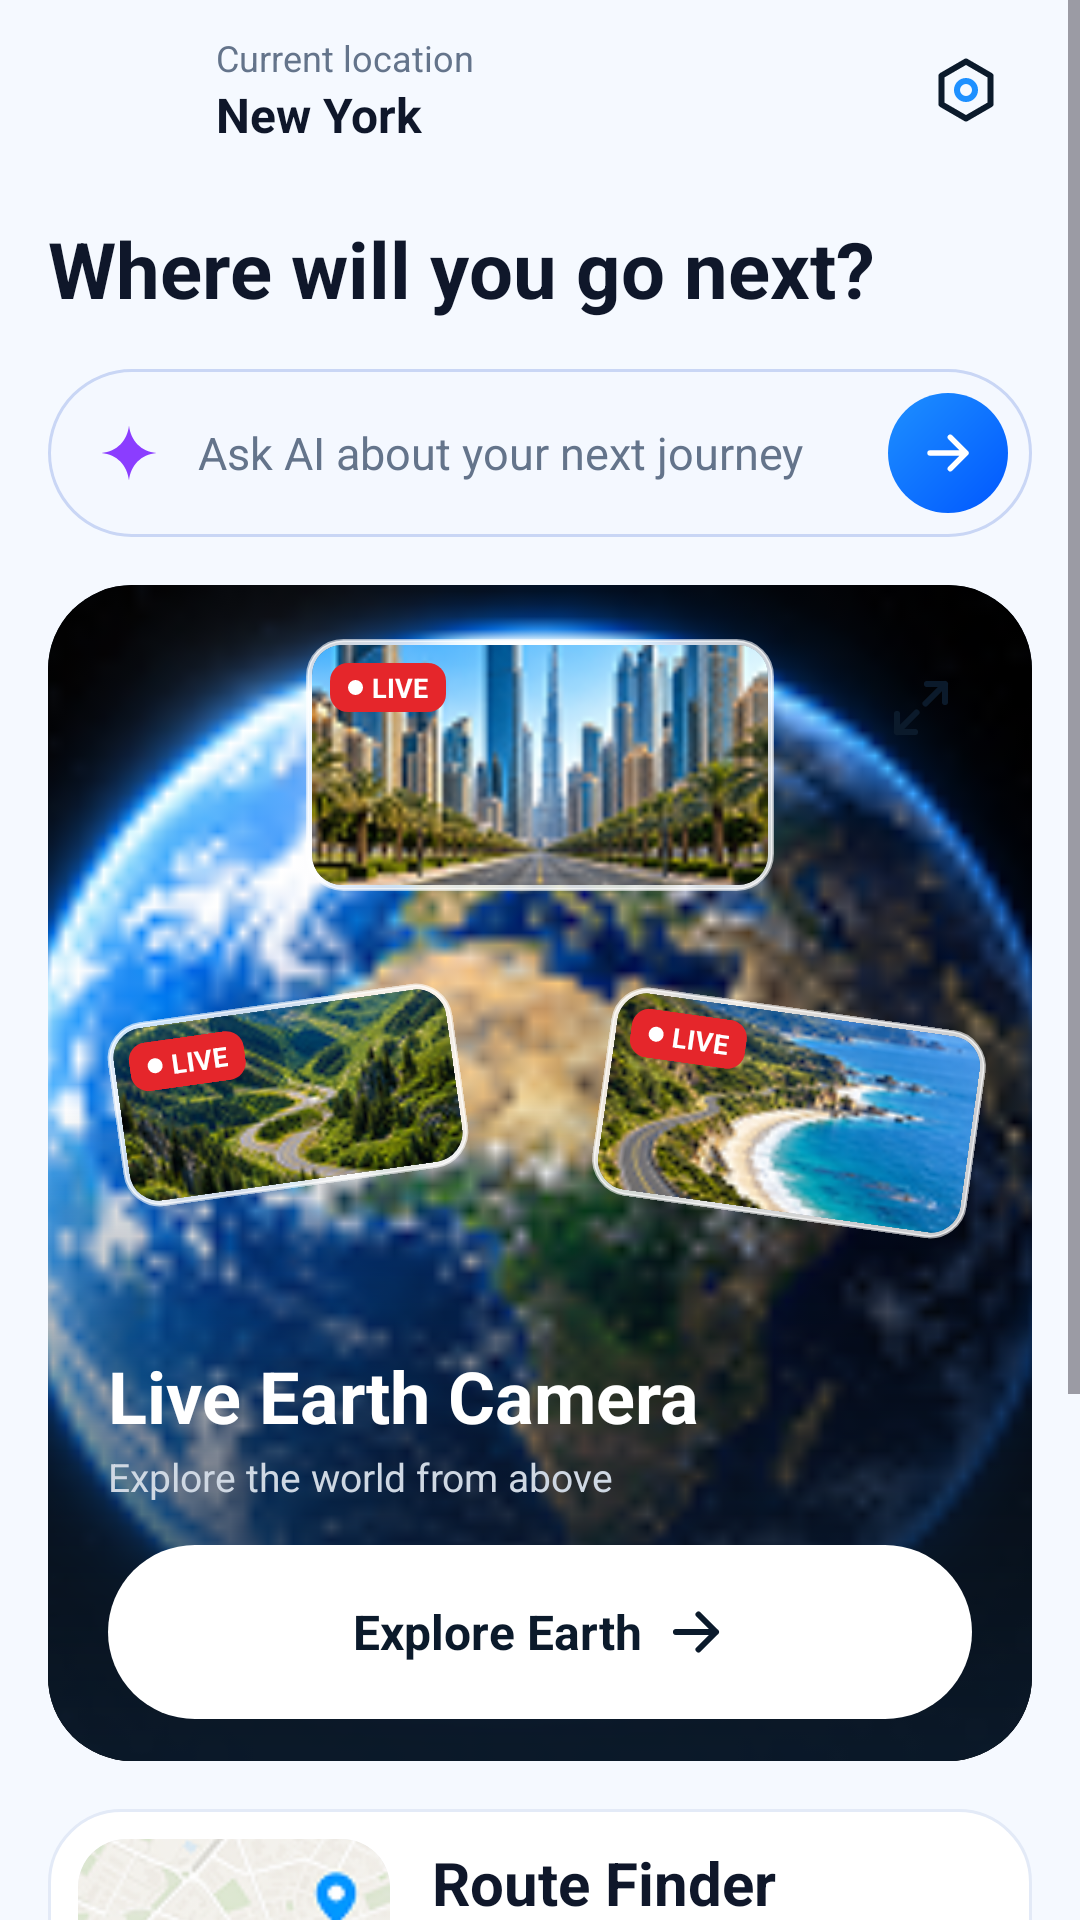

Write the Android layout XML for this screen, with the resource values it uses.
<!-- AndroidManifest.xml: application theme Theme.Gps_explorer -->
<!-- res/layout/fragment_home.xml -->
<ScrollView xmlns:android="http://schemas.android.com/apk/res/android" android:layout_width="match_parent" android:layout_height="match_parent" android:clipToPadding="false" android:fillViewport="true" android:overScrollMode="never" android:paddingBottom="112dp">
    <LinearLayout android:layout_width="match_parent" android:layout_height="wrap_content" android:orientation="vertical" android:paddingHorizontal="16dp">
        
        <LinearLayout android:layout_width="match_parent" android:layout_height="wrap_content" android:layout_marginTop="8dp" android:gravity="center_vertical" android:orientation="horizontal">
            <LinearLayout android:id="@+id/btnLocation" android:layout_width="0dp" android:layout_height="wrap_content" android:layout_weight="1" android:clickable="true" android:focusable="true" android:gravity="center_vertical" android:orientation="horizontal">
                <ImageView android:layout_width="44dp" android:layout_height="44dp" android:background="@drawable/bg_circle_white" android:elevation="2dp" android:importantForAccessibility="no" android:padding="11dp" android:src="@drawable/home_ic_location" android:tint="@color/screen_primary"/>
                <LinearLayout android:layout_width="wrap_content" android:layout_height="wrap_content" android:layout_marginStart="12dp" android:orientation="vertical">
                    <TextView android:layout_width="wrap_content" android:layout_height="wrap_content" android:text="@string/current_location" android:textColor="@color/screen_text_muted" android:textSize="12sp"/>
                    <TextView android:id="@+id/tvLocation" android:layout_width="wrap_content" android:layout_height="wrap_content" android:text="@string/home_location_placeholder" android:textColor="@color/screen_text" android:textSize="16sp" android:textStyle="bold"/>
                </LinearLayout>
            </LinearLayout>
            <ImageButton android:id="@+id/btnSettings" android:layout_width="44dp" android:layout_height="44dp" android:background="@drawable/bg_circle_white" android:contentDescription="@string/settings" android:elevation="2dp" android:padding="10dp" android:src="@drawable/home_ic_settings"/>
        </LinearLayout>
        
        <TextView android:layout_width="match_parent" android:layout_height="wrap_content" android:layout_marginTop="20dp" android:text="@string/home_title" android:textColor="@color/screen_text" android:textSize="26sp" android:textStyle="bold"/>
        
        <LinearLayout android:id="@+id/searchBar" android:layout_width="match_parent" android:layout_height="56dp" android:layout_marginTop="16dp" android:background="@drawable/home_bg_search" android:clickable="true" android:focusable="true" android:foreground="?attr/selectableItemBackground" android:gravity="center_vertical" android:orientation="horizontal" android:paddingStart="16dp" android:paddingEnd="8dp">
            <ImageView android:layout_width="22dp" android:layout_height="22dp" android:importantForAccessibility="no" android:src="@drawable/home_ic_sparkle" android:tint="@color/home_purple"/>
            <TextView android:layout_width="0dp" android:layout_height="wrap_content" android:layout_marginStart="12dp" android:layout_weight="1" android:ellipsize="end" android:maxLines="1" android:text="@string/ask_ai_hint" android:textColor="@color/screen_text_muted" android:textSize="15sp"/>
            <ImageView android:id="@+id/btnAskGo" android:layout_width="40dp" android:layout_height="40dp" android:background="@drawable/home_bg_circle_blue" android:contentDescription="@string/ask_ai" android:padding="11dp" android:src="@drawable/home_ic_arrow" android:tint="#FFFFFF"/>
        </LinearLayout>
        
        <FrameLayout android:layout_width="match_parent" android:layout_height="392dp" android:layout_marginTop="16dp" android:background="@drawable/home_bg_earth_card" android:clipToOutline="true">
            
            <ImageView android:layout_width="match_parent" android:layout_height="match_parent" android:importantForAccessibility="no" android:scaleType="centerCrop" android:src="@drawable/grid_earth"/>
            <View android:layout_width="match_parent" android:layout_height="220dp" android:layout_gravity="bottom" android:background="@drawable/home_bg_earth_overlay"/>
            
            <FrameLayout android:layout_width="156dp" android:layout_height="84dp" android:layout_gravity="top|center_horizontal" android:layout_marginTop="18dp" android:background="@drawable/home_bg_landmark" android:elevation="6dp" android:padding="2dp">
                <ImageView android:layout_width="match_parent" android:layout_height="match_parent" android:background="@drawable/home_bg_landmark_img" android:clipToOutline="true" android:importantForAccessibility="no" android:scaleType="centerCrop" android:src="@drawable/grid_city"/>
                <TextView style="@style/HomeLiveBadge" android:layout_gravity="top|start" android:layout_margin="6dp"/>
            </FrameLayout>
            
            <FrameLayout android:layout_width="116dp" android:layout_height="62dp" android:layout_gravity="top|start" android:layout_marginStart="22dp" android:layout_marginTop="139dp" android:background="@drawable/home_bg_landmark" android:elevation="6dp" android:padding="2dp" android:rotation="-8">
                <ImageView android:layout_width="match_parent" android:layout_height="match_parent" android:background="@drawable/home_bg_landmark_img" android:clipToOutline="true" android:importantForAccessibility="no" android:scaleType="centerCrop" android:src="@drawable/grid_green_road"/>
                <TextView style="@style/HomeLiveBadge" android:layout_gravity="top|start" android:layout_margin="5dp"/>
            </FrameLayout>
            
            <FrameLayout android:layout_width="126dp" android:layout_height="70dp" android:layout_gravity="top|end" android:layout_marginTop="141dp" android:layout_marginEnd="18dp" android:background="@drawable/home_bg_landmark" android:elevation="6dp" android:padding="2dp" android:rotation="8">
                <ImageView android:layout_width="match_parent" android:layout_height="match_parent" android:background="@drawable/home_bg_landmark_img" android:clipToOutline="true" android:importantForAccessibility="no" android:scaleType="centerCrop" android:src="@drawable/grid_beach_road"/>
                <TextView style="@style/HomeLiveBadge" android:layout_gravity="top|start" android:layout_margin="5dp"/>
            </FrameLayout>
            
            <ImageButton android:id="@+id/btnExpand" android:layout_width="50dp" android:layout_height="50dp" android:layout_gravity="top|end" android:layout_marginTop="16dp" android:layout_marginEnd="12dp" android:background="@drawable/home_bg_circle_glass" android:contentDescription="@string/expand" android:padding="13dp" android:src="@drawable/home_ic_expand" android:tint="@color/home_navy"/>
            
            <LinearLayout android:layout_width="match_parent" android:layout_height="wrap_content" android:layout_gravity="bottom" android:orientation="vertical" android:paddingHorizontal="20dp" android:paddingBottom="14dp">
                <TextView android:layout_width="wrap_content" android:layout_height="wrap_content" android:text="@string/live_earth_title" android:textColor="#FFFFFF" android:textSize="24sp" android:textStyle="bold"/>
                <TextView android:layout_width="wrap_content" android:layout_height="wrap_content" android:layout_marginTop="2dp" android:text="@string/live_earth_subtitle" android:textColor="@color/home_text_on_dark" android:textSize="13sp"/>
                <LinearLayout android:id="@+id/btnExploreEarth" android:layout_width="match_parent" android:layout_height="58dp" android:layout_marginTop="14dp" android:background="@drawable/home_bg_btn_white" android:clickable="true" android:focusable="true" android:foreground="?attr/selectableItemBackground" android:gravity="center" android:orientation="horizontal">
                    <TextView android:layout_width="wrap_content" android:layout_height="wrap_content" android:text="@string/explore_earth" android:textColor="@color/home_navy" android:textSize="16sp" android:textStyle="bold"/>
                    <ImageView android:layout_width="20dp" android:layout_height="20dp" android:layout_marginStart="8dp" android:importantForAccessibility="no" android:src="@drawable/home_ic_arrow" android:tint="@color/home_navy"/>
                </LinearLayout>
            </LinearLayout>
        </FrameLayout>
        
        <LinearLayout android:id="@+id/routeCard" android:layout_width="match_parent" android:layout_height="wrap_content" android:layout_marginTop="16dp" android:background="@drawable/home_bg_route_card" android:gravity="center_vertical" android:orientation="horizontal" android:padding="10dp">
            <ImageView android:layout_width="104dp" android:layout_height="104dp" android:background="@drawable/home_bg_route_thumb" android:clipToOutline="true" android:importantForAccessibility="no" android:scaleType="centerCrop" android:src="@drawable/grid_map"/>
            <LinearLayout android:layout_width="0dp" android:layout_height="wrap_content" android:layout_marginStart="14dp" android:layout_weight="1" android:orientation="vertical">
                <TextView android:layout_width="wrap_content" android:layout_height="wrap_content" android:text="@string/route_finder_title" android:textColor="@color/screen_text" android:textSize="20sp" android:textStyle="bold"/>
                <TextView android:layout_width="wrap_content" android:layout_height="wrap_content" android:text="@string/route_finder_subtitle" android:textColor="@color/screen_text_muted" android:textSize="14sp"/>
                <LinearLayout android:id="@+id/btnFindRoute" android:layout_width="match_parent" android:layout_height="48dp" android:layout_marginTop="8dp" android:background="@drawable/bg_btn_primary" android:clickable="true" android:focusable="true" android:foreground="?attr/selectableItemBackground" android:gravity="center" android:orientation="horizontal">
                    <TextView android:layout_width="wrap_content" android:layout_height="wrap_content" android:text="@string/find_route" android:textColor="#FFFFFF" android:textSize="15sp" android:textStyle="bold"/>
                    <ImageView android:layout_width="18dp" android:layout_height="18dp" android:layout_marginStart="8dp" android:importantForAccessibility="no" android:src="@drawable/home_ic_arrow" android:tint="#FFFFFF"/>
                </LinearLayout>
            </LinearLayout>
        </LinearLayout>
    </LinearLayout>
</ScrollView>
<!-- resources referenced by this layout -->
<resources>
  <color name="home_navy">#0B1A2B</color>
  <color name="home_purple">#8B3DFF</color>
  <color name="home_text_on_dark">#CFD8E3</color>
  <color name="screen_primary">#1A8CFF</color>
  <color name="screen_text">#0F172A</color>
  <color name="screen_text_muted">#64748B</color>
  <!-- drawable home_bg_btn_white (drawable) -->
  <?xml version="1.0" encoding="utf-8"?>
  <shape xmlns:android="http://schemas.android.com/apk/res/android" android:shape="rectangle">
      <solid android:color="#FFFFFF" />
      <corners android:radius="29dp" />
  </shape>
  <!-- drawable home_bg_circle_blue (drawable) -->
  <?xml version="1.0" encoding="utf-8"?>
  <shape xmlns:android="http://schemas.android.com/apk/res/android" android:shape="oval">
      <gradient
          android:angle="315"
          android:endColor="#0057FF"
          android:startColor="#1E90FF" />
  </shape>
  <!-- drawable home_bg_earth_card (drawable) -->
  <?xml version="1.0" encoding="utf-8"?>
  <shape xmlns:android="http://schemas.android.com/apk/res/android" android:shape="rectangle">
      <solid android:color="#0B1A2B" />
      <corners android:radius="28dp" />
  </shape>
  <!-- drawable home_bg_earth_overlay (drawable) -->
  <?xml version="1.0" encoding="utf-8"?>
  <shape xmlns:android="http://schemas.android.com/apk/res/android" android:shape="rectangle">
      <gradient
          android:angle="90"
          android:endColor="#000B1A2B"
          android:startColor="#F00B1A2B" />
  </shape>
  <!-- drawable home_bg_landmark_img (drawable) -->
  <?xml version="1.0" encoding="utf-8"?>
  <shape xmlns:android="http://schemas.android.com/apk/res/android" android:shape="rectangle">
      <solid android:color="#3A4A5E" />
      <corners android:radius="10dp" />
  </shape>
  <!-- drawable home_bg_route_thumb (drawable) -->
  <?xml version="1.0" encoding="utf-8"?>
  <shape xmlns:android="http://schemas.android.com/apk/res/android" android:shape="rectangle">
      <solid android:color="#E8EEF6" />
      <corners android:radius="16dp" />
  </shape>
  <string name="ask_ai">Ask AI</string>
  <string name="ask_ai_hint">Ask AI about your next journey</string>
  <string name="current_location">Current location</string>
  <string name="expand">Expand</string>
  <string name="explore_earth">Explore Earth</string>
  <string name="find_route">Find a route</string>
  <string name="home_location_placeholder" translatable="false">New York</string>
  <string name="home_title">Where will you go next?</string>
  <string name="live_earth_subtitle">Explore the world from above</string>
  <string name="live_earth_title">Live Earth Camera</string>
  <string name="route_finder_subtitle">Find your next destination</string>
  <string name="route_finder_title">Route Finder</string>
  <string name="settings">Settings</string>
  <style name="Theme.Gps_explorer" parent="Base.Theme.Gps_explorer" />
  <color name="screen_primary_dark">#0A5CFF</color>
  <!-- drawable home_bg_live_badge (drawable) -->
  <?xml version="1.0" encoding="utf-8"?>
  <shape xmlns:android="http://schemas.android.com/apk/res/android" android:shape="rectangle">
      <solid android:color="@color/home_live_red" />
      <corners android:radius="6dp" />
  </shape>
  <string name="live_badge">LIVE</string>
  <!-- drawable home_ic_live_dot (drawable) -->
  <?xml version="1.0" encoding="utf-8"?>
  <shape xmlns:android="http://schemas.android.com/apk/res/android" android:shape="oval">
      <solid android:color="#FFFFFF" />
      <size
          android:width="5dp"
          android:height="5dp" />
  </shape>
  <style name="Base.Theme.Gps_explorer" parent="Theme.Material3.Light.NoActionBar">
          <item name="android:windowBackground">@color/screen_bg</item>
      </style>
  <color name="home_live_red">#E5262B</color>
  <color name="screen_bg">#F5F9FF</color>
</resources>
